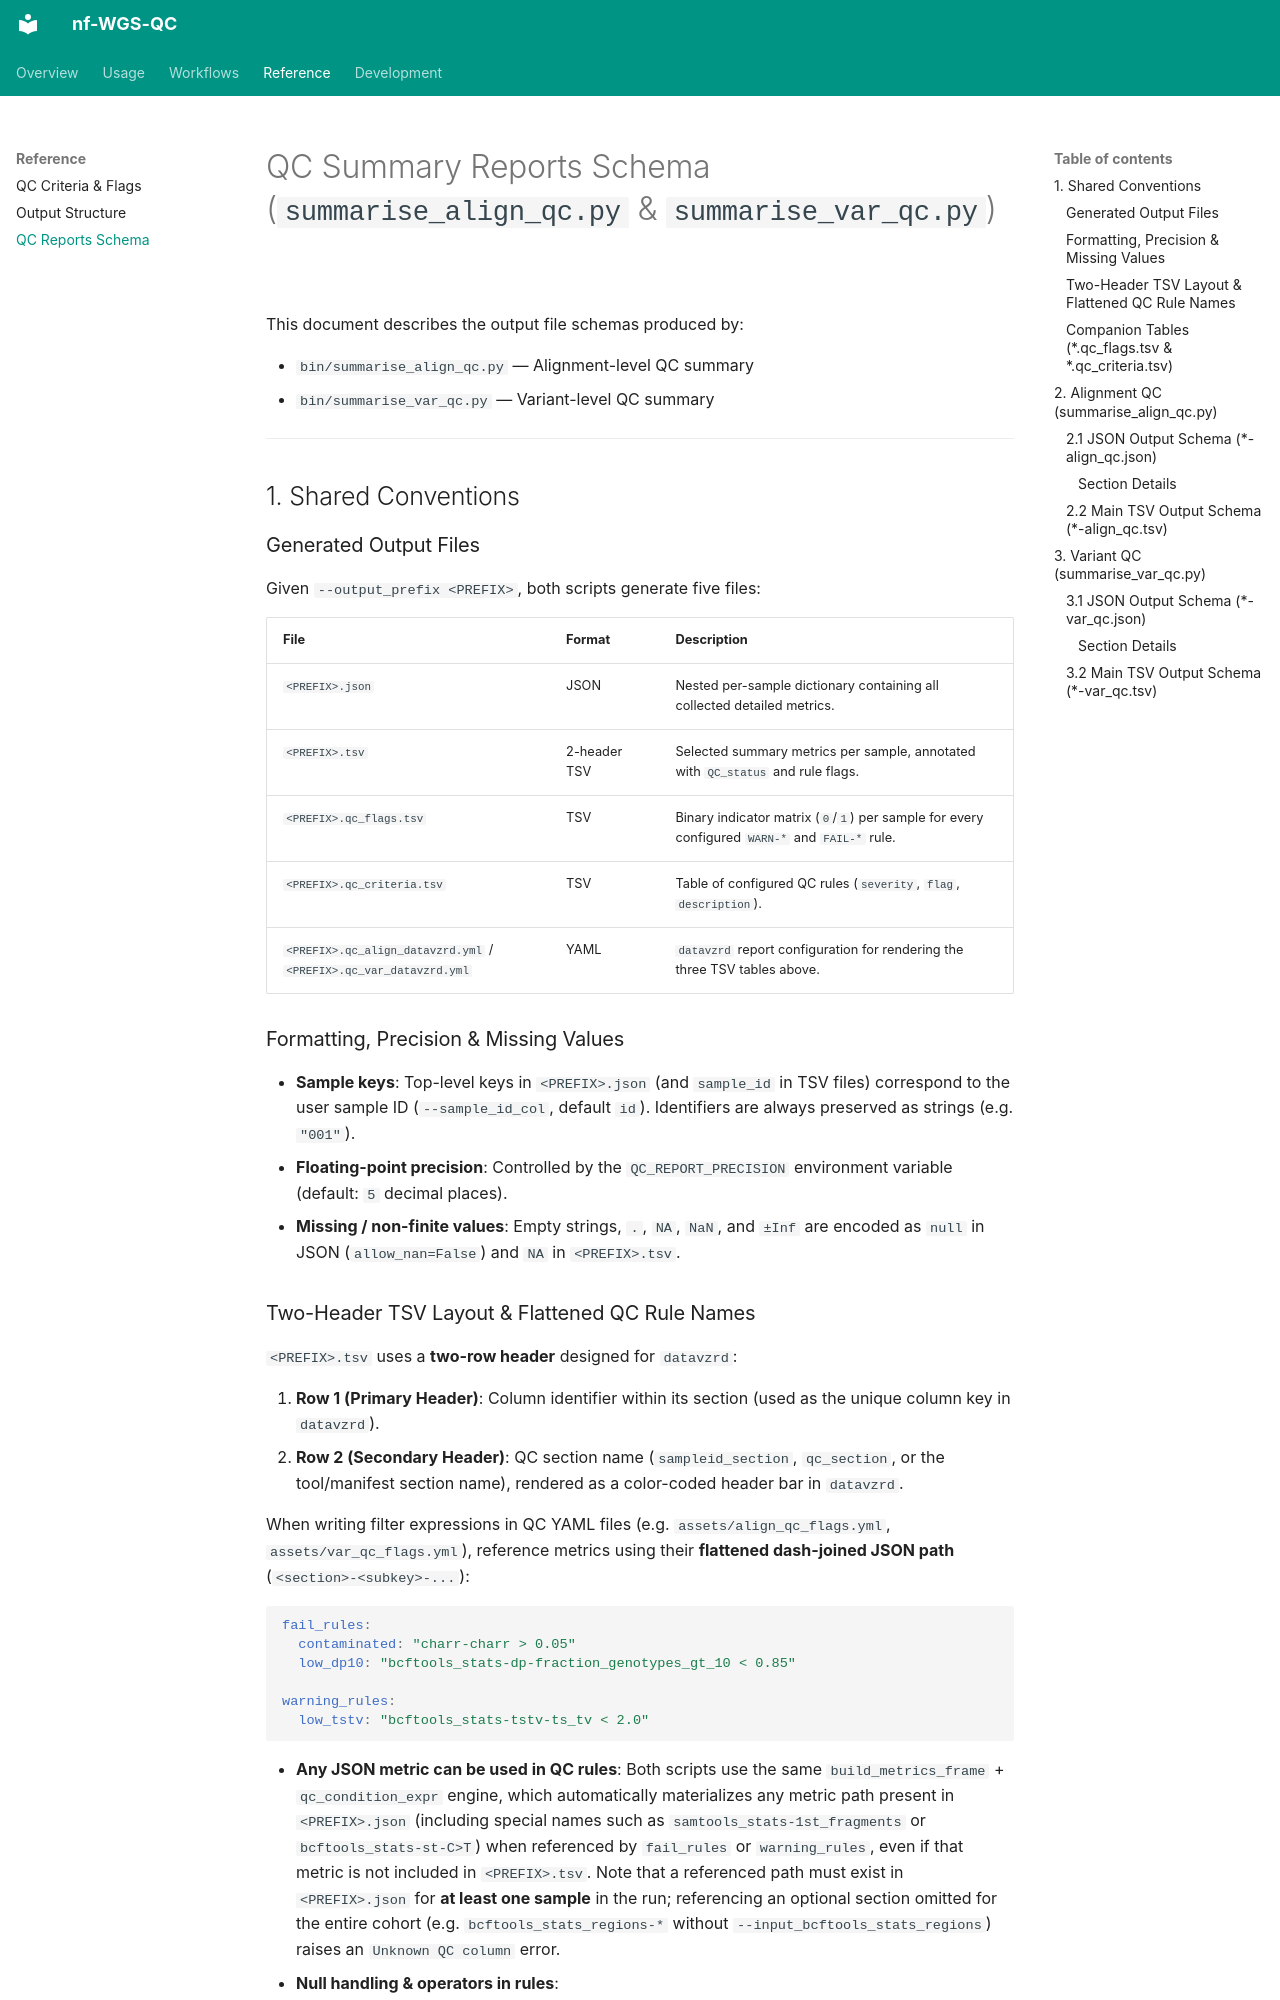

repository: HTGenomeAnalysisUnit/nf-WGS-QC · page: qc_reports_schema/index.html · generator: mkdocs

# QC Summary Reports Schema (`summarise_align_qc.py` & `summarise_var_qc.py`)

This document describes the output file schemas produced by:

- `bin/summarise_align_qc.py` — Alignment-level QC summary
- `bin/summarise_var_qc.py` — Variant-level QC summary

---

## 1. Shared Conventions

### Generated Output Files

Given `--output_prefix <PREFIX>`, both scripts generate five files:

| File | Format | Description |
| :--- | :--- | :--- |
| `<PREFIX>.json` | JSON | Nested per-sample dictionary containing all collected detailed metrics. |
| `<PREFIX>.tsv` | 2-header TSV | Selected summary metrics per sample, annotated with `QC_status` and rule flags. |
| `<PREFIX>.qc_flags.tsv` | TSV | Binary indicator matrix (`0`/`1`) per sample for every configured `WARN-*` and `FAIL-*` rule. |
| `<PREFIX>.qc_criteria.tsv` | TSV | Table of configured QC rules (`severity`, `flag`, `description`). |
| `<PREFIX>.qc_align_datavzrd.yml` / `<PREFIX>.qc_var_datavzrd.yml` | YAML | `datavzrd` report configuration for rendering the three TSV tables above. |

### Formatting, Precision & Missing Values

- **Sample keys**: Top-level keys in `<PREFIX>.json` (and `sample_id` in TSV files) correspond to the user sample ID (`--sample_id_col`, default `id`). Identifiers are always preserved as strings (e.g. `"001"`).
- **Floating-point precision**: Controlled by the `QC_REPORT_PRECISION` environment variable (default: `5` decimal places).
- **Missing / non-finite values**: Empty strings, `.`, `NA`, `NaN`, and `±Inf` are encoded as `null` in JSON (`allow_nan=False`) and `NA` in `<PREFIX>.tsv`.
